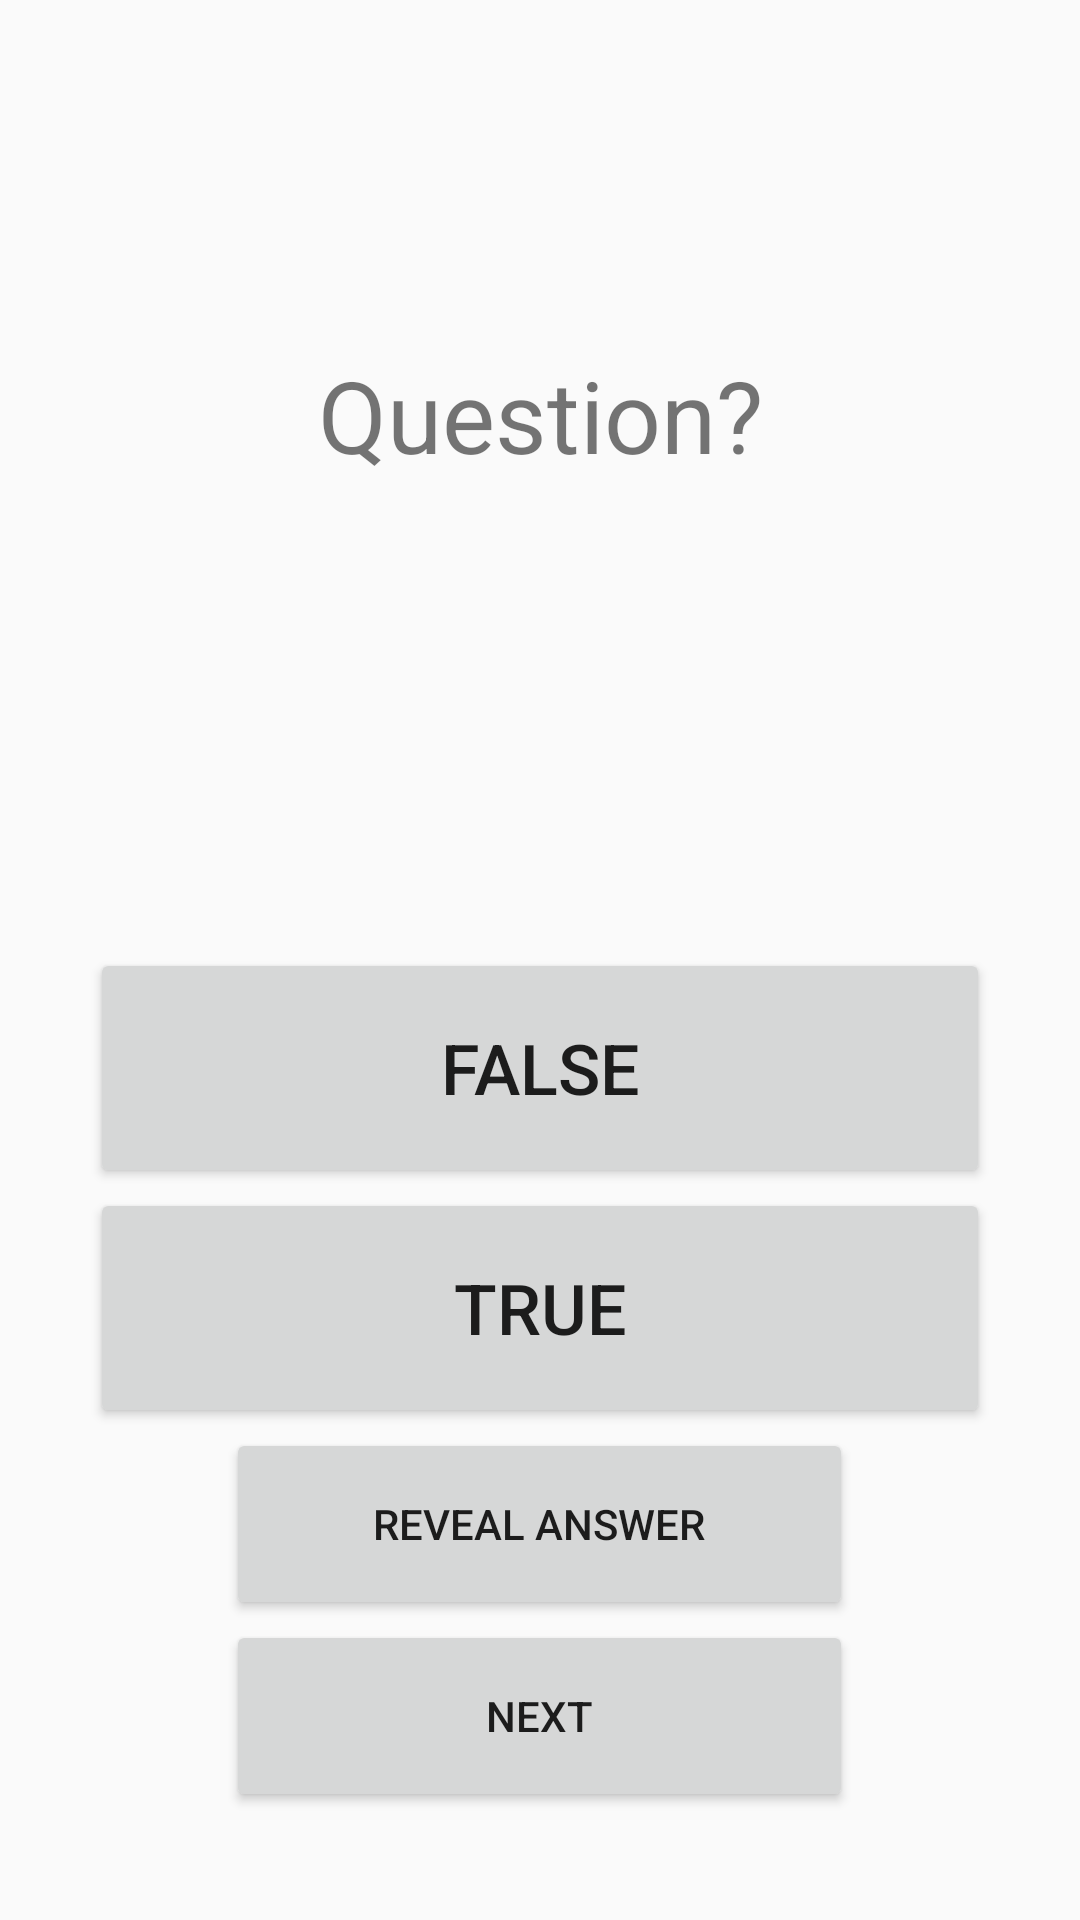

Layout XML and referenced resources for this Android screen:
<!-- AndroidManifest.xml: application theme Theme.ExamPool -->
<!-- res/layout/activity_true_false_questions.xml -->
<androidx.coordinatorlayout.widget.CoordinatorLayout xmlns:android="http://schemas.android.com/apk/res/android"
    xmlns:app="http://schemas.android.com/apk/res-auto"
    android:layout_width="match_parent"
    android:layout_height="match_parent"
    android:orientation="vertical">

    <LinearLayout
        android:id="@+id/LinearLayout"
        android:layout_width="match_parent"
        android:layout_height="720dp"
        android:gravity="center"
        android:orientation="vertical">

        <TextView
            android:id="@+id/question_view"
            android:layout_width="match_parent"
            android:layout_height="200dp"
            android:text="Question?"
            android:textAlignment="center"
            android:textSize="100px" />

        <Button
            android:id="@+id/choice1_view"
            android:layout_width="300dp"
            android:layout_height="80dp"
            android:text="False"
            android:textAlignment="center"
            android:textSize="70px" />

        <Button
            android:id="@+id/choice2_view"
            android:layout_width="300dp"
            android:layout_height="80dp"
            android:text="True"
            android:textAlignment="center"
            android:textSize="70px" />

        <Button
            android:id="@+id/revealAnswer"
            android:layout_width="209dp"
            android:layout_height="64dp"
            android:text="Reveal Answer" />

        <Button
            android:id="@+id/button"
            android:layout_width="209dp"
            android:layout_height="64dp"
            android:text="Next" />
    </LinearLayout>
</androidx.coordinatorlayout.widget.CoordinatorLayout>
<!-- resources referenced by this layout -->
<resources>
  <style name="Theme.ExamPool" parent="Theme.AppCompat.DayNight.DarkActionBar">
          
          <item name="colorPrimary">@color/purple_500</item>
          <item name="colorPrimaryVariant">@color/purple_700</item>
          <item name="colorOnPrimary">@color/white</item>
          
          <item name="colorSecondary">@color/teal_200</item>
          <item name="colorSecondaryVariant">@color/teal_700</item>
          <item name="colorOnSecondary">@color/black</item>
          
          <item name="android:statusBarColor">?attr/colorPrimaryVariant</item>
          
      </style>
  <!-- not gathered from this repository: default colours our renderer supplied (Android Studio template values) -->
  <color name="purple_500">#FF6200EE</color>
  <color name="purple_700">#FF3700B3</color>
  <color name="teal_200">#FF03DAC5</color>
  <color name="teal_700">#FF018786</color>
  <color name="black">#FF000000</color>
  <color name="white">#FFFFFFFF</color>
</resources>
